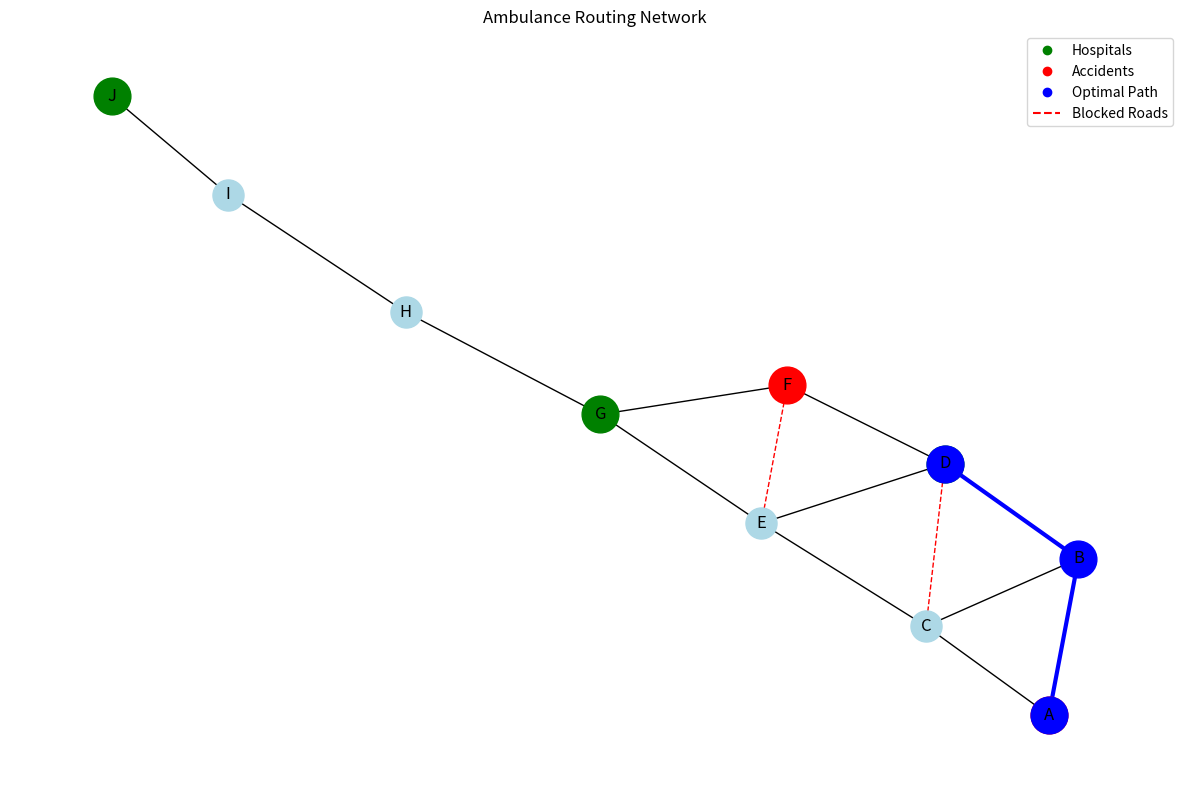
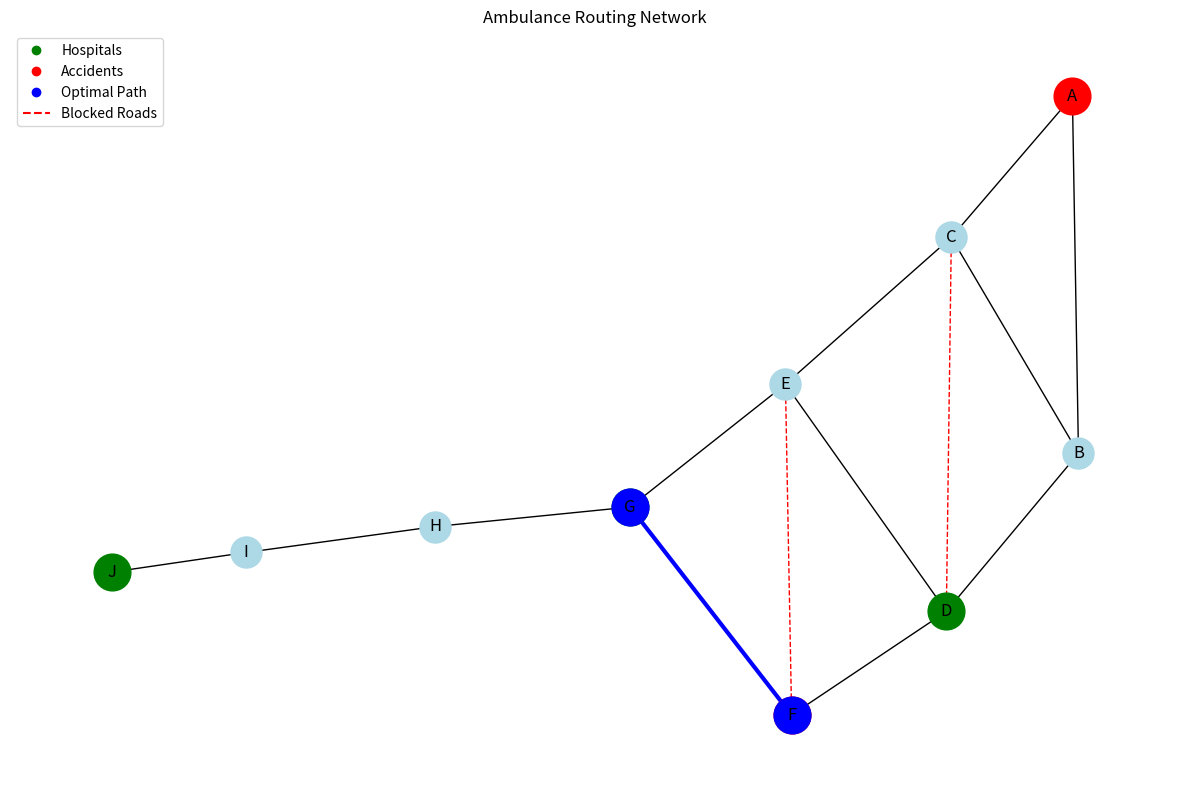

Recreate these plots in Python, in order.
import heapq
import math
from collections import deque
import time
import matplotlib.pyplot as plt
import networkx as nx

class AmbulanceRoutingSystem:
    def __init__(self):
        self.graph = {}
        self.hospitals = {}
        self.accidents = {}
        self.blocked_roads = set()
        self.priority_zones = {}
        
    def add_location(self, location, connections):
        """Add a location with its connections to other locations"""
        self.graph[location] = connections
        
    def add_hospital(self, name, location):
        """Add a hospital at a specific location"""
        self.hospitals[name] = location
        
    def add_accident(self, id, location):
        """Add an accident at a specific location"""
        self.accidents[id] = location
        
    def block_road(self, location1, location2):
        """Block a road between two locations"""
        self.blocked_roads.add((location1, location2))
        self.blocked_roads.add((location2, location1))
        
    def add_priority_zone(self, zone, multiplier):
        """Add a priority zone with a travel time multiplier"""
        self.priority_zones[zone] = multiplier
        
    def bfs_shortest_path(self, start, goal):
        """Find shortest path using BFS (uniform cost)"""
        if start == goal:
            return [start], 0
            
        queue = deque([(start, [start])])
        visited = set([start])
        nodes_expanded = 0
        
        while queue:
            current, path = queue.popleft()
            nodes_expanded += 1
            
            for neighbor, cost in self.graph.get(current, {}).items():
                # Check if road is blocked
                if (current, neighbor) in self.blocked_roads:
                    continue
                    
                if neighbor == goal:
                    return path + [neighbor], len(path), nodes_expanded
                    
                if neighbor not in visited:
                    visited.add(neighbor)
                    queue.append((neighbor, path + [neighbor]))
                    
        return None, float('inf'), nodes_expanded
    
    def a_star_search(self, start, goal, heuristic):
        """Find optimal path using A* search"""
        if start == goal:
            return [start], 0, 0
            
        open_set = []
        heapq.heappush(open_set, (0, 0, start, [start]))
        
        g_costs = {start: 0}
        visited = set()
        nodes_expanded = 0
        
        while open_set:
            _, g_cost, current, path = heapq.heappop(open_set)
            nodes_expanded += 1
            
            if current in visited:
                continue
                
            visited.add(current)
            
            if current == goal:
                return path, g_cost, nodes_expanded
                
            for neighbor, cost in self.graph.get(current, {}).items():
                # Check if road is blocked
                if (current, neighbor) in self.blocked_roads:
                    continue
                    
                # Apply priority zone multiplier if applicable
                zone_multiplier = self.priority_zones.get(neighbor, 1.0)
                new_cost = g_cost + cost * zone_multiplier
                
                if neighbor not in g_costs or new_cost < g_costs[neighbor]:
                    g_costs[neighbor] = new_cost
                    h_cost = heuristic(neighbor, goal)
                    f_cost = new_cost + h_cost
                    heapq.heappush(open_set, (f_cost, new_cost, neighbor, path + [neighbor]))
                    
        return None, float('inf'), nodes_expanded
    
    def best_first_search(self, start, goal, heuristic):
        """Find path using Best-First Search (greedy)"""
        if start == goal:
            return [start], 0, 0
            
        open_set = []
        heapq.heappush(open_set, (heuristic(start, goal), start, [start]))
        
        visited = set()
        nodes_expanded = 0
        total_cost = 0
        
        while open_set:
            h_cost, current, path = heapq.heappop(open_set)
            nodes_expanded += 1
            
            if current in visited:
                continue
                
            visited.add(current)
            
            if current == goal:
                # Calculate actual cost of path
                for i in range(len(path) - 1):
                    total_cost += self.graph[path[i]][path[i+1]]
                return path, total_cost, nodes_expanded
                
            for neighbor, cost in self.graph.get(current, {}).items():
                # Check if road is blocked
                if (current, neighbor) in self.blocked_roads:
                    continue
                    
                if neighbor not in visited:
                    h_cost = heuristic(neighbor, goal)
                    heapq.heappush(open_set, (h_cost, neighbor, path + [neighbor]))
                    
        return None, float('inf'), nodes_expanded
    
    def euclidean_heuristic(self, a, b):
        """Euclidean distance heuristic for A*"""
        if hasattr(a, 'x') and hasattr(b, 'x'):
            return math.sqrt((a.x - b.x)**2 + (a.y - b.y)**2)
        return 0
    
    def manhattan_heuristic(self, a, b):
        """Manhattan distance heuristic for grid-like maps"""
        if hasattr(a, 'x') and hasattr(b, 'x'):
            return abs(a.x - b.x) + abs(a.y - b.y)
        return 0
    
    def find_nearest_hospital(self, accident_location, algorithm='a_star'):
        """Find the nearest hospital for a given accident location"""
        best_path = None
        best_cost = float('inf')
        best_hospital = None
        nodes_expanded = 0
        
        heuristic = self.euclidean_heuristic
        
        for hospital_name, hospital_location in self.hospitals.items():
            if algorithm == 'bfs':
                path, cost, expanded = self.bfs_shortest_path(accident_location, hospital_location)
            elif algorithm == 'best_first':
                path, cost, expanded = self.best_first_search(accident_location, hospital_location, heuristic)
            else:  # a_star
                path, cost, expanded = self.a_star_search(accident_location, hospital_location, heuristic)
                
            nodes_expanded += expanded
            
            if cost < best_cost:
                best_cost = cost
                best_path = path
                best_hospital = hospital_name
                
        return best_hospital, best_path, best_cost, nodes_expanded
    
    def visualize_network(self, path=None):
        """Visualize the road network with hospitals, accidents, and optional path"""
        G = nx.Graph()
        
        # Add nodes and edges
        for location, connections in self.graph.items():
            for neighbor, cost in connections.items():
                G.add_edge(location, neighbor, weight=cost)
        
        pos = nx.spring_layout(G)
        
        plt.figure(figsize=(12, 8))
        
        # Draw the network
        nx.draw_networkx_nodes(G, pos, node_color='lightblue', node_size=500)
        nx.draw_networkx_labels(G, pos)
        
        # Draw edges with different styles for blocked roads
        regular_edges = [(u, v) for u, v in G.edges() if (u, v) not in self.blocked_roads]
        blocked_edges = [(u, v) for u, v in G.edges() if (u, v) in self.blocked_roads]
        
        nx.draw_networkx_edges(G, pos, edgelist=regular_edges, style='solid')
        nx.draw_networkx_edges(G, pos, edgelist=blocked_edges, style='dashed', edge_color='red')
        
        # Highlight hospitals
        hospital_nodes = list(self.hospitals.values())
        nx.draw_networkx_nodes(G, pos, nodelist=hospital_nodes, node_color='green', node_size=700)
        
        # Highlight accidents
        accident_nodes = list(self.accidents.values())
        nx.draw_networkx_nodes(G, pos, nodelist=accident_nodes, node_color='red', node_size=700)
        
        # Highlight path if provided
        if path:
            path_edges = [(path[i], path[i+1]) for i in range(len(path)-1)]
            nx.draw_networkx_edges(G, pos, edgelist=path_edges, edge_color='blue', width=3)
            nx.draw_networkx_nodes(G, pos, nodelist=path, node_color='blue', node_size=700)
        
        # Add legend
        plt.plot([], [], 'o', color='green', label='Hospitals')
        plt.plot([], [], 'o', color='red', label='Accidents')
        plt.plot([], [], 'o', color='blue', label='Optimal Path')
        plt.plot([], [], '--', color='red', label='Blocked Roads')
        plt.legend()
        
        plt.title("Ambulance Routing Network")
        plt.axis('off')
        plt.tight_layout()
        plt.show()

# Example usage and demonstration
def demonstrate_system():
    # Create the routing system
    system = AmbulanceRoutingSystem()
    
    # Define locations and connections (simplified city map)
    locations = {
        'A': {'B': 5, 'C': 10},
        'B': {'A': 5, 'C': 3, 'D': 7},
        'C': {'A': 10, 'B': 3, 'D': 4, 'E': 8},
        'D': {'B': 7, 'C': 4, 'E': 2, 'F': 6},
        'E': {'C': 8, 'D': 2, 'F': 5, 'G': 9},
        'F': {'D': 6, 'E': 5, 'G': 4},
        'G': {'E': 9, 'F': 4, 'H': 7},
        'H': {'G': 7, 'I': 6},
        'I': {'H': 6, 'J': 8},
        'J': {'I': 8}
    }
    
    # Add locations to the system
    for location, connections in locations.items():
        system.add_location(location, connections)
    
    # Add hospitals
    system.add_hospital("General Hospital", "D")
    system.add_hospital("City Medical Center", "G")
    system.add_hospital("Community Clinic", "J")
    
    # Add accidents
    system.add_accident("Accident_1", "A")
    system.add_accident("Accident_2", "F")
    
    # Add some blocked roads
    system.block_road("C", "D")
    system.block_road("E", "F")
    
    # Add priority zones (travel time multiplier)
    system.add_priority_zone("B", 0.8)  # 20% faster in priority zone
    system.add_priority_zone("H", 1.2)  # 20% slower in construction zone
    
    # Test different algorithms
    algorithms = ['bfs', 'best_first', 'a_star']
    algorithm_names = ['BFS', 'Best-First Search', 'A* Search']
    
    print("AMBULANCE ROUTING SYSTEM DEMONSTRATION")
    print("=" * 50)
    
    for accident_id, accident_loc in system.accidents.items():
        print(f"\n{accident_id} at Location {accident_loc}:")
        print("-" * 30)
        
        results = []
        for i, algorithm in enumerate(algorithms):
            start_time = time.time()
            hospital, path, cost, nodes_expanded = system.find_nearest_hospital(accident_loc, algorithm)
            end_time = time.time()
            
            execution_time = (end_time - start_time) * 1000  # Convert to milliseconds
            
            results.append({
                'algorithm': algorithm_names[i],
                'hospital': hospital,
                'path': path,
                'cost': cost,
                'nodes_expanded': nodes_expanded,
                'time': execution_time
            })
            
            print(f"{algorithm_names[i]}:")
            print(f"  Nearest Hospital: {hospital}")
            print(f"  Path: {' -> '.join(path)}")
            print(f"  Cost: {cost}")
            print(f"  Nodes Expanded: {nodes_expanded}")
            print(f"  Execution Time: {execution_time:.2f} ms")
            print()
        
        # Visualize the best path (using A* as it's typically most efficient)
        print(f"Visualizing optimal path for {accident_id}...")
        system.visualize_network(results[2]['path'])  # A* result
        
        # Compare algorithm performance
        print("\nAlgorithm Comparison:")
        print("Algorithm           | Cost | Nodes Expanded | Time (ms)")
        print("-" * 55)
        for result in results:
            print(f"{result['algorithm']:18} | {result['cost']:4} | {result['nodes_expanded']:13} | {result['time']:8.2f}")

if __name__ == "__main__":
    demonstrate_system()
